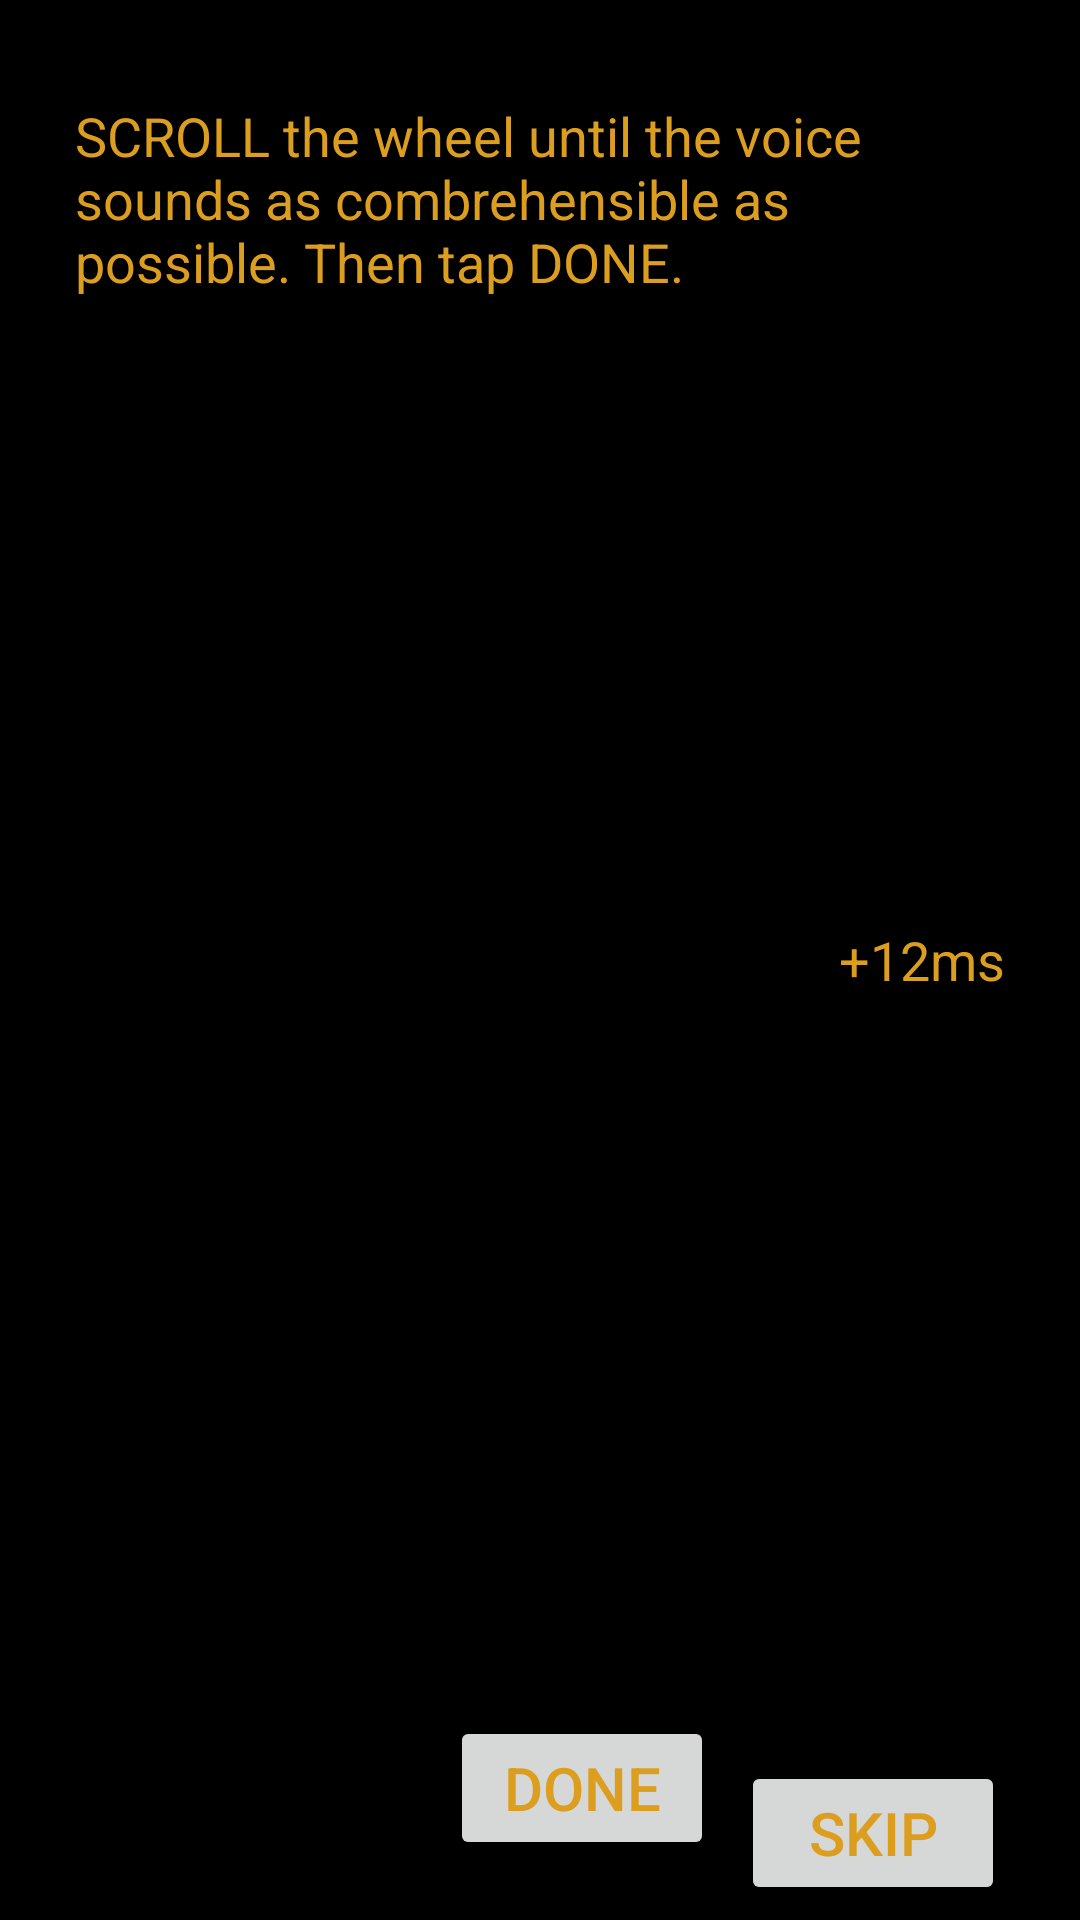

Android layout source for this screen:
<!-- AndroidManifest.xml: application theme AppTheme -->
<!-- res/layout/fragment_calibrate_delay.xml -->
<?xml version="1.0" encoding="utf-8"?>
<RelativeLayout xmlns:android="http://schemas.android.com/apk/res/android"
    android:layout_width="match_parent"
    android:layout_height="match_parent"
    android:orientation="vertical"
    android:paddingBottom="@dimen/activity_vertical_margin"
    android:paddingLeft="@dimen/activity_horizontal_margin"
    android:paddingRight="@dimen/activity_horizontal_margin"
    android:paddingTop="@dimen/activity_vertical_margin" >

    <TextView
        android:id="@+id/textview_calibrate_delay_info"
        style="@style/DefaultText"
        android:layout_width="wrap_content"
        android:layout_height="wrap_content"
        android:layout_alignParentTop="true"
        android:layout_alignRight="@+id/button_calibrate_delay_skip"
        android:layout_marginTop="28dp"
        android:text="@string/text_calibrate_delay_info"
        android:textAppearance="?android:attr/textAppearanceMedium" />

    <Button
        android:id="@+id/button_calibrate_delay_skip"
        style="@style/DefaultButton"
        android:layout_width="wrap_content"
        android:layout_height="wrap_content"
        android:layout_alignParentBottom="true"
        android:layout_alignParentRight="true"
        android:text="Skip" />

    <Button
        android:id="@+id/button_calibrate_delay_accept"
        style="@style/DefaultButton"
        android:layout_width="wrap_content"
        android:layout_height="wrap_content"
        android:layout_alignBottom="@+id/button_calibrate_delay_skip"
        android:layout_alignLeft="@+id/wheel_calibrate_delay"
        android:layout_marginBottom="15dp"
        android:text="Done" />

    <TextView
        android:id="@+id/textview_calibrate_delay_debug_delayvalue"
        style="@style/DefaultText"
        android:layout_width="wrap_content"
        android:layout_height="wrap_content"
        android:layout_alignRight="@+id/textview_calibrate_delay_info"
        android:layout_centerVertical="true"
        android:text="+12ms"
        android:textAppearance="?android:attr/textAppearanceLarge" />

    <com.audiobalance.proto.CalibrationWheel
        android:id="@+id/wheel_calibrate_delay"
        android:layout_width="60dp"
        android:layout_height="200dp"
        android:layout_centerHorizontal="true"
        android:layout_centerVertical="true" />

</RelativeLayout>
<!-- resources referenced by this layout -->
<resources>
  <dimen name="activity_horizontal_margin">25dp</dimen>
  <dimen name="activity_vertical_margin">5dp</dimen>
  <string name="text_calibrate_delay_info">SCROLL the wheel until the voice sounds as combrehensible as possible. Then tap DONE.</string>
  <style name="DefaultButton" parent="@android:style/TextAppearance.Medium"> 
          <item name="android:textSize">20sp</item>
          <item name="android:textColor">#DC9E1F</item>
      </style>
  <style name="DefaultText" parent="@android:style/TextAppearance.Medium"> 
          <item name="android:textSize">18sp</item>
          <item name="android:textColor">#DC9E1F</item>
      </style>
  <style name="AppTheme" parent="AppBaseTheme">
          
           <item name="android:background">#000000</item>
           <item name="android:textColor">#ffffff</item>
      </style>
  <style name="AppBaseTheme" parent="Theme.AppCompat.Light">
          
      </style>
</resources>
